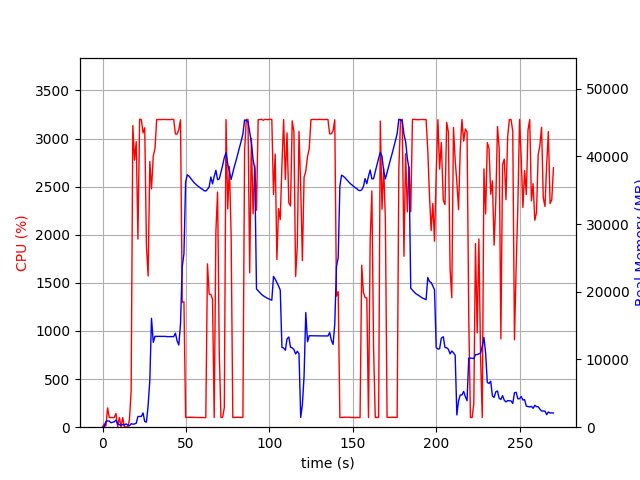

Data behind this chart, as committed beside it:
elapsed_time, nproc, cpu, mem_real, mem_virtual
3.814697265625e-05, 2, 0.0, 17.62, 38.66
1.007, 3, 35.7, 65.25, 195.2
2.015, 5, 11.9, 809.1, 2393
3.023, 5, 200.4, 940.8, 2581
4.031, 5, 101.2, 901.7, 2549
5.039, 4, 100.2, 656.1, 2008
6.047, 4, 99.2, 734, 2104
7.055, 4, 100.2, 792.5, 2216
8.062, 5, 142.7, 1060, 2883
9.071, 5, 3.0, 457.3, 1939
10.08, 4, 101.2, 377.3, 1632
11.09, 4, 2.0, 273.4, 1552
12.09, 4, 100.3, 387.2, 1640
13.1, 4, 1.0, 312.2, 1575
14.11, 5, 4.0, 486.8, 1979
15.12, 5, 1.0, 300.2, 2977
16.13, 2, 79.4, 207.5, 1272
17.13, 2, 375.8, 510.9, 3675
18.14, 2, 3135, 449.2, 3675
19.16, 2, 2775, 477.4, 3689
20.18, 2, 2968, 585.5, 3705
21.2, 2, 1955, 1587, 5569
22.22, 2, 3201, 1587, 5569
23.24, 2, 3195, 1587, 5569
24.26, 2, 3059, 2105, 7115
25.29, 2, 3112, 826.6, 7115
26.3, 2, 1881, 750.9, 8139
27.31, 2, 1572, 3224, 9431
28.33, 2, 2761, 6935, 14583
29.34, 2, 2477, 16081, 28421
30.4, 2, 2818, 12529, 28421
31.41, 2, 2897, 13413, 28421
32.44, 2, 3197, 13413, 28421
33.46, 2, 3198, 13413, 28421
34.48, 2, 3196, 13413, 28421
35.5, 2, 3197, 13413, 28421
36.52, 2, 3198, 13413, 28421
37.54, 2, 3198, 13413, 28421
38.56, 2, 3196, 13376, 28421
39.58, 2, 3198, 13376, 28421
40.6, 2, 3196, 13376, 28421
41.62, 2, 3200, 13376, 28421
42.64, 2, 3198, 13373, 28421
43.66, 2, 3048, 13887, 28421
44.68, 2, 3046, 12737, 28421
45.7, 2, 3093, 12135, 30336
46.72, 2, 3195, 15264, 33620
47.74, 2, 1298, 23670, 44104
48.77, 2, 1304, 25596, 64604
49.78, 2, 101.2, 36210, 64604
50.79, 2, 102.2, 37268, 64604
51.8, 2, 103.2, 37075, 64604
52.8, 2, 103.2, 36757, 64604
53.81, 2, 102.3, 36456, 64604
54.82, 2, 103.2, 36116, 64604
55.83, 2, 101.2, 35887, 64604
56.83, 2, 101.2, 35666, 64604
57.84, 2, 100.2, 35483, 64604
58.85, 2, 101.3, 35275, 64604
59.86, 2, 100.3, 35123, 64604
... 207 more rows
